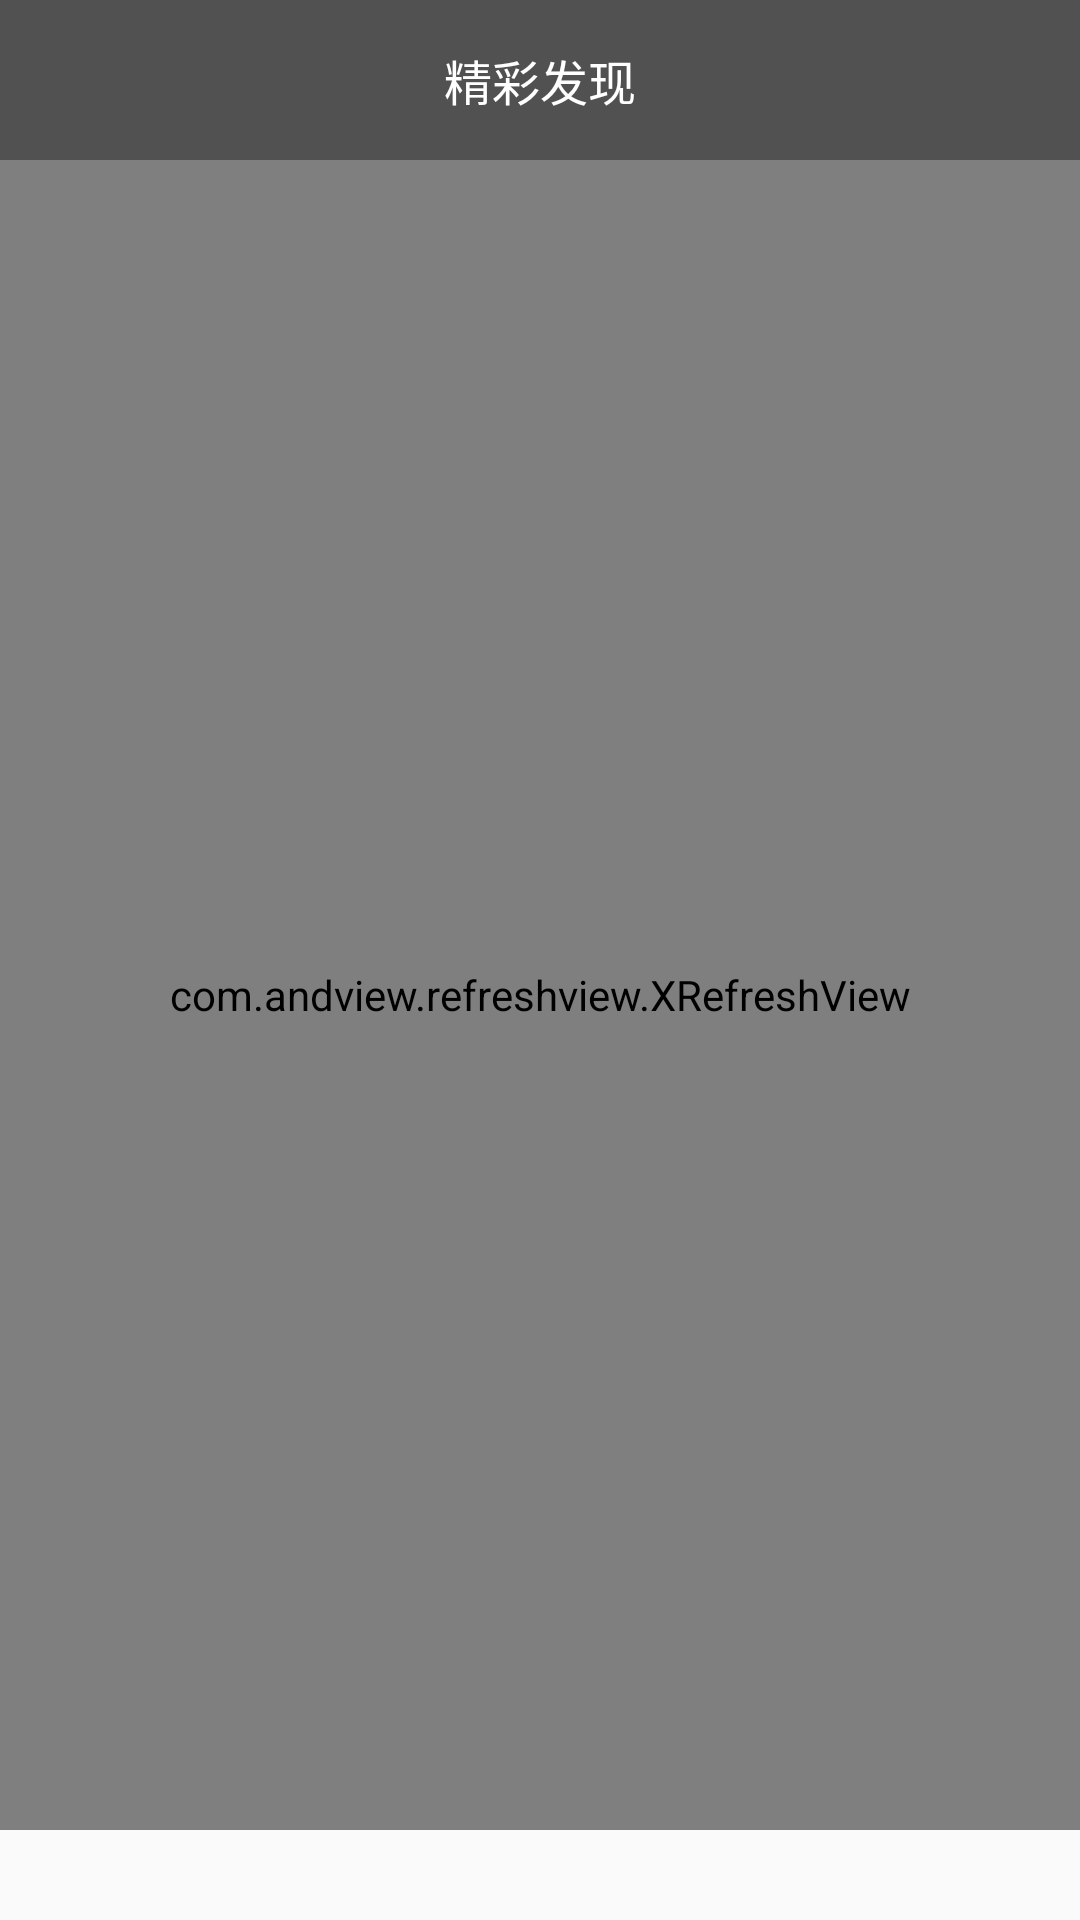

Here is an Android app screen rendered from its layout file. Give the layout XML and the strings, colors and styles it references.
<!-- AndroidManifest.xml: application theme Theme.AppCompat.Light.NoActionBar -->
<!-- res/layout/fragment_find.xml -->
<?xml version="1.0" encoding="utf-8"?>
<LinearLayout xmlns:android="http://schemas.android.com/apk/res/android"
    android:layout_width="match_parent"
    android:layout_height="match_parent"
    android:orientation="vertical">

    <TextView
        android:layout_width="match_parent"
        android:layout_height="wrap_content"
        android:background="@color/colorPrimary"
        android:gravity="center"
        android:paddingBottom="15dp"
        android:paddingTop="15dp"
        android:text="精彩发现"
        android:textColor="@android:color/white"
        android:textSize="16sp" />

    <com.andview.refreshview.XRefreshView
        android:id="@+id/xrefreshview"
        android:layout_width="match_parent"
        android:layout_height="match_parent"
        android:layout_marginBottom="30dp"
        android:background="#f9f9f9">

        <com.quantpower.silverquotes.widget.ScrollViewEx
            android:layout_width="match_parent"
            android:layout_height="match_parent">

            <RelativeLayout
                android:layout_width="match_parent"
                android:layout_height="match_parent">

                <android.support.v7.widget.RecyclerView
                    android:id="@+id/recyclerView"
                    android:layout_width="match_parent"
                    android:layout_height="match_parent"
                    android:background="#f9f9f9" />
            </RelativeLayout>
        </com.quantpower.silverquotes.widget.ScrollViewEx>
    </com.andview.refreshview.XRefreshView>
</LinearLayout>
<!-- resources referenced by this layout -->
<resources>
  <color name="colorPrimary">#515151</color>
</resources>
